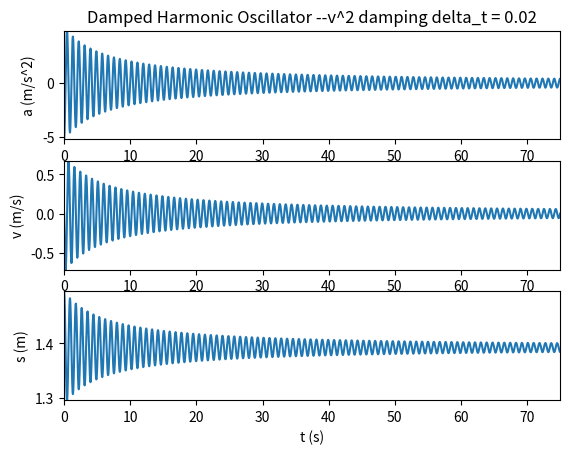

This figure's Python source:
from math import *
import numpy as np
import matplotlib.pyplot as plt

def myPlot(t,P,x1,x2,xlabel,y1,y2,ylabel,title,filename):
    fig1 = plt.figure()
    plt.xlim(x1,x2)
    plt.ylim(y1, y2)
    plt.xlabel(xlabel)
    plt.ylabel(ylabel)
    plt.title(title)
    plt.plot(t,P)
    plt.savefig(filename)
    plt.show()


def myPlot3x(x,y1,y2,y3,xlabel,y1label,y2label,y3label,title,filename):
    fig1 = plt.figure()
    #ax1 = fig1.add_subplot(3,1,1)
    #ax2 = fig1.add_subplot(3, 1, 2)
    #ax3 = fig1.add_subplot(3, 1, 3)

    ax1 = plt.subplot(311)
    plt.xlim(min(x),max(x))
    plt.ylim(min(y1), max(y1))
    plt.ylabel(y1label)
    plt.title(title)
    plt.plot(x,y1)

    ax2 = plt.subplot(312,sharex=ax1)
    plt.ylim(min(y2), max(y2))
    plt.ylabel(y2label)
    plt.plot(x, y2)

    ax3 = plt.subplot(313,sharex=ax1)
    plt.ylim(min(y3), max(y3))
    plt.xlabel(xlabel)
    plt.ylabel(y3label)
    plt.plot(x, y3)

    plt.savefig(filename)
    plt.show()


#damping coeff function -- here it's a function of v^2
def f_damp(c,v):
    tmp = 0.0
    if v > 0:
        tmp = -c*v**2
    else:
        tmp = c*v**2
    return tmp


#Mod. 3.2 Undamped Harmonic Oscillator
#Problem Parameters
t_0 = 0.0   #seconds
m = 0.2     #kg
g = 9.81    #m/s^2
k = 10.0    #N/m spring const
c = 0.1     #N/m/s damping coefficient
s_1 = 1.0   #meters
s_2 = s_1 + m*g/k   #meters
init_displacement = 0.3     #meters the amount we perturb the system
s_0 = s_2 + init_displacement   #meters this is the starting location of the mass
v_0 = 0.0   #m/s the mass starts from rest

delta_t=0.02    #seconds

f_restore = -k*(s_0-s_2)                  #N the force that the spring exerts to return to equiquilibrium
#f_damp = -c*v_0                          #damping force (always opposite motion
f_net = f_restore + m*g+f_damp(c,v_0)     #N the net force of the spring and the weight
a_0 = f_net/m                             #m/s^2 this is the accel due to net force of weight and spring

t = [t_0]
s = [s_0]
v = [v_0]
a = [a_0]

delta_v = 0
delta_s=0
t_max = 75.0 #s how long to run the sim
#epsilon_stop = 1e-2
#epsilon = 1.1*epsilon_stop
counter=0

while t[counter] < t_max:
    counter+=1                              #increment counter (0->1 on first trip through
    t_curr=t[counter-1]+delta_t             #get the current time by adding delta_t
    t.append(t_curr)                        #add this time to the time list
    delta_v = a[counter-1] * delta_t        #calc delta_v based on previous accel
    v.append(v[counter - 1] + delta_v)      #add new v to v list
    delta_s = v[counter] * delta_t          #calc delta_s based on current v
    s.append(s[counter - 1] + delta_s)      #add new s to s list
    f_restore = -k * (s[counter] - s_2)     #N the force that the spring exerts to return to equiquilibrium
    #f_damp = -c * v[counter]                #N damping force (always opposite motion
    f_net = f_restore + f_damp(c,v[counter]) + m * g      #N the net force of the spring and the weight
    a.append(f_net/m)                       #add new a to a list


title_base = "Damped Harmonic Oscillator --v^2 damping"
title = title_base + " delta_t = " + str(delta_t)
filename = "mod32_v2_damped_oscillator_" + str(delta_t) + "_all.png"
xlabel = "t (s)"
y1label = "a (m/s^2)"
y2label = "v (m/s)"
y3label = "s (m)"

myPlot3x(t,a,v,s,xlabel,y1label,y2label,y3label,title,filename)

"""
title_base = "Damped Harmonic Oscillator"
title = title_base + " delta_t = " + str(delta_t)
filename = "mod32_damped_oscillator_" + str(delta_t) + "_a.png"
xlabel = "t (s)"
ylabel = "a (m/s^2)"
myPlot(t,a,min(t),max(t),xlabel, min(a),max(a),ylabel, title,filename)


filename = "mod32_damped_oscillator_" + str(delta_t) + "_v.png"
ylabel = "v (m/s)"
myPlot(t,v,min(t),max(t),xlabel, min(v),max(v),ylabel, title,filename)

filename = "mod32_damped_oscillator_" + str(delta_t) + "_s.png"
ylabel = "s (m)"
myPlot(t,s,min(t),max(t),xlabel, min(s),max(s),ylabel, title,filename)

"""




